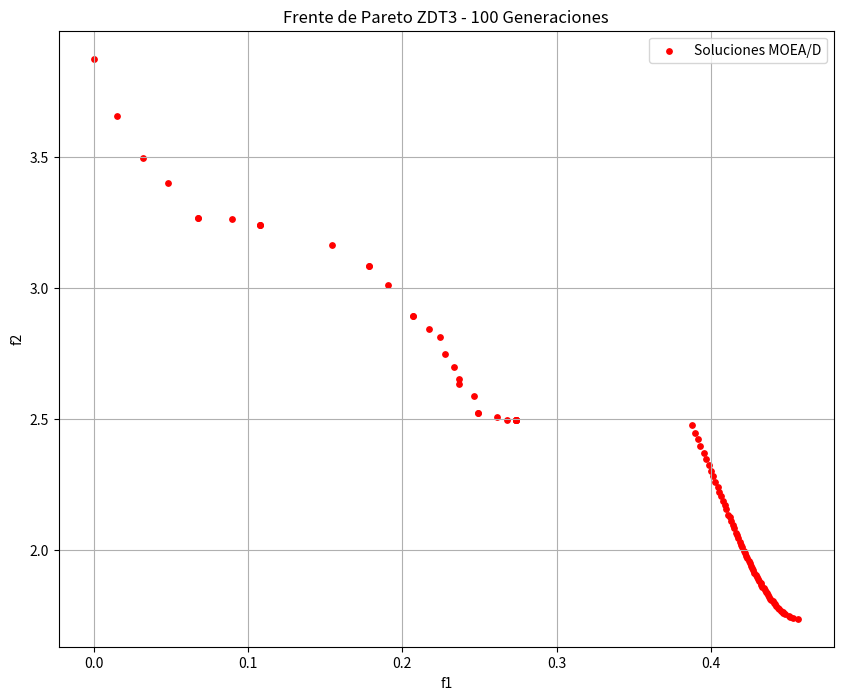

The script that saved this image:
import numpy as np
import matplotlib.pyplot as plt

class ZDT3:
    def __init__(self, n_vars=30):
        self.n_vars = n_vars
        self.bound_min = np.zeros(n_vars)
        self.bound_max = np.ones(n_vars)

    def evaluate(self, x):
        """Calcula f1 y f2 para ZDT3"""
        x = np.clip(x, self.bound_min, self.bound_max)
        
        f1 = x[0]
        g = 1 + 9 * np.mean(x[1:])
        h = 1 - np.sqrt(f1 / g) - (f1 / g) * np.sin(10 * np.pi * f1)
        f2 = g * h
        return np.array([f1, f2])

class MOEAD:
    def __init__(self, problem, n_pop=100, n_neighbors=20, max_gen=200):
        self.problem = problem
        self.N = n_pop           
        self.T = n_neighbors     
        self.max_gen = max_gen   
        
        self.CR = 0.5 
        self.F = 0.5
        self.eta_m = 20 
        
        self.weights = None
        self.neighborhood = None
        self.population = None
        self.fitness_pop = None
        self.z_ideal = None     

    def initialize(self):
        self.weights = np.zeros((self.N, 2))
        for i in range(self.N):
            self.weights[i, 0] = i / (self.N - 1)
            self.weights[i, 1] = 1.0 - self.weights[i, 0]
        
        self.weights[self.weights == 0] = 0.0001

        dists = np.zeros((self.N, self.N))
        for i in range(self.N):
            for j in range(self.N):
                dists[i, j] = np.linalg.norm(self.weights[i] - self.weights[j])
        
        self.neighborhood = np.argsort(dists, axis=1)[:, :self.T]

        self.population = np.random.random((self.N, self.problem.n_vars))
        self.fitness_pop = np.array([self.problem.evaluate(ind) for ind in self.population])

        self.z_ideal = np.min(self.fitness_pop, axis=0)

    def tchebycheff(self, fitness, weight_idx):
        """
        Calcula el valor escalar g_te según 
        max_i { lambda_i * | f_i(x) - z_i* | }
        """
        diff = np.abs(fitness - self.z_ideal)
        weighted_diff = self.weights[weight_idx] * diff
        return np.max(weighted_diff)

    def evolution_operator_DE(self, idx_subproblem):
        """
        Operador de Cruce Diferencial (DE) sugerido en [cite: 77, 79]
        v = x_r1 + F * (x_r2 - x_r3)
        """
        neighbors = self.neighborhood[idx_subproblem]
        r1, r2, r3 = np.random.choice(neighbors, 3, replace=False)
        
        x_r1 = self.population[r1]
        x_r2 = self.population[r2]
        x_r3 = self.population[r3]
        
        mutant = x_r1 + self.F * (x_r2 - x_r3)
        
        offspring = np.clip(mutant, self.problem.bound_min, self.problem.bound_max)
        
        return offspring

    def run(self):
        self.initialize()
        
        print(f"Iniciando evolución por {self.max_gen} generaciones...")
        
        for gen in range(self.max_gen):
            for i in range(self.N): 
                
                offspring_x = self.evolution_operator_DE(i)
                
                offspring_fit = self.problem.evaluate(offspring_x)
                
                self.z_ideal = np.min(np.vstack((self.z_ideal, offspring_fit)), axis=0)
                
                neighbors = self.neighborhood[i]
                for j in neighbors:
                    g_te_offspring = self.tchebycheff(offspring_fit, j)
                    g_te_neighbor = self.tchebycheff(self.fitness_pop[j], j)
                    
                    if g_te_offspring <= g_te_neighbor:
                        self.population[j] = offspring_x
                        self.fitness_pop[j] = offspring_fit
            
            if gen % 20 == 0:
                print(f"Generación {gen}/{self.max_gen} completada.")

        return self.fitness_pop

if __name__ == "__main__":
    zdt3_problem = ZDT3(n_vars=30)
    
    pop_size = 100
    generations = 100 
    
    print(f"Configuración: Población={pop_size}, Generaciones={generations}")
    
    algorithm = MOEAD(problem=zdt3_problem, 
                      n_pop=pop_size, 
                      n_neighbors=20, 
                      max_gen=generations)
    
    final_front = algorithm.run()
    
    filename_data = f"MOEAD_ZDT3_GEN_{generations}.txt"
    np.savetxt(filename_data, final_front, fmt='%.6f', header="f1  f2")
    print(f"\n[OK] Datos guardados en: {filename_data}")

    plt.figure(figsize=(10, 8))
    plt.scatter(final_front[:, 0], final_front[:, 1], c='red', s=15, label='Soluciones MOEA/D')
    plt.title(f'Frente de Pareto ZDT3 - {generations} Generaciones')
    plt.xlabel('f1')
    plt.ylabel('f2')
    plt.grid(True)
    plt.legend()
    
    filename_plot = f"Grafica_ZDT3_GEN_{generations}.png"
    plt.savefig(filename_plot)
    print(f"[OK] Gráfico guardado en: {filename_plot}")
    print("Proceso finalizado.")